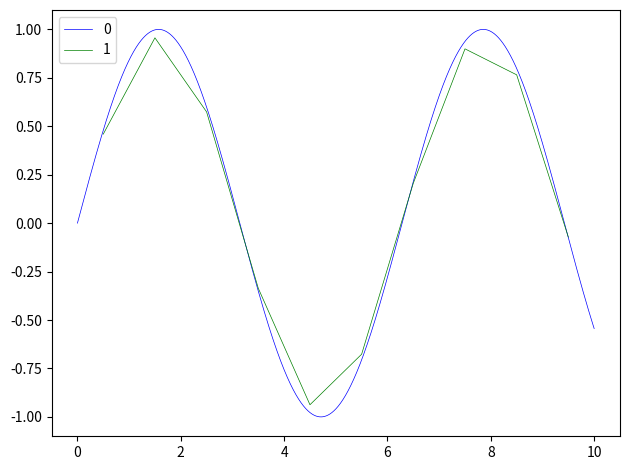
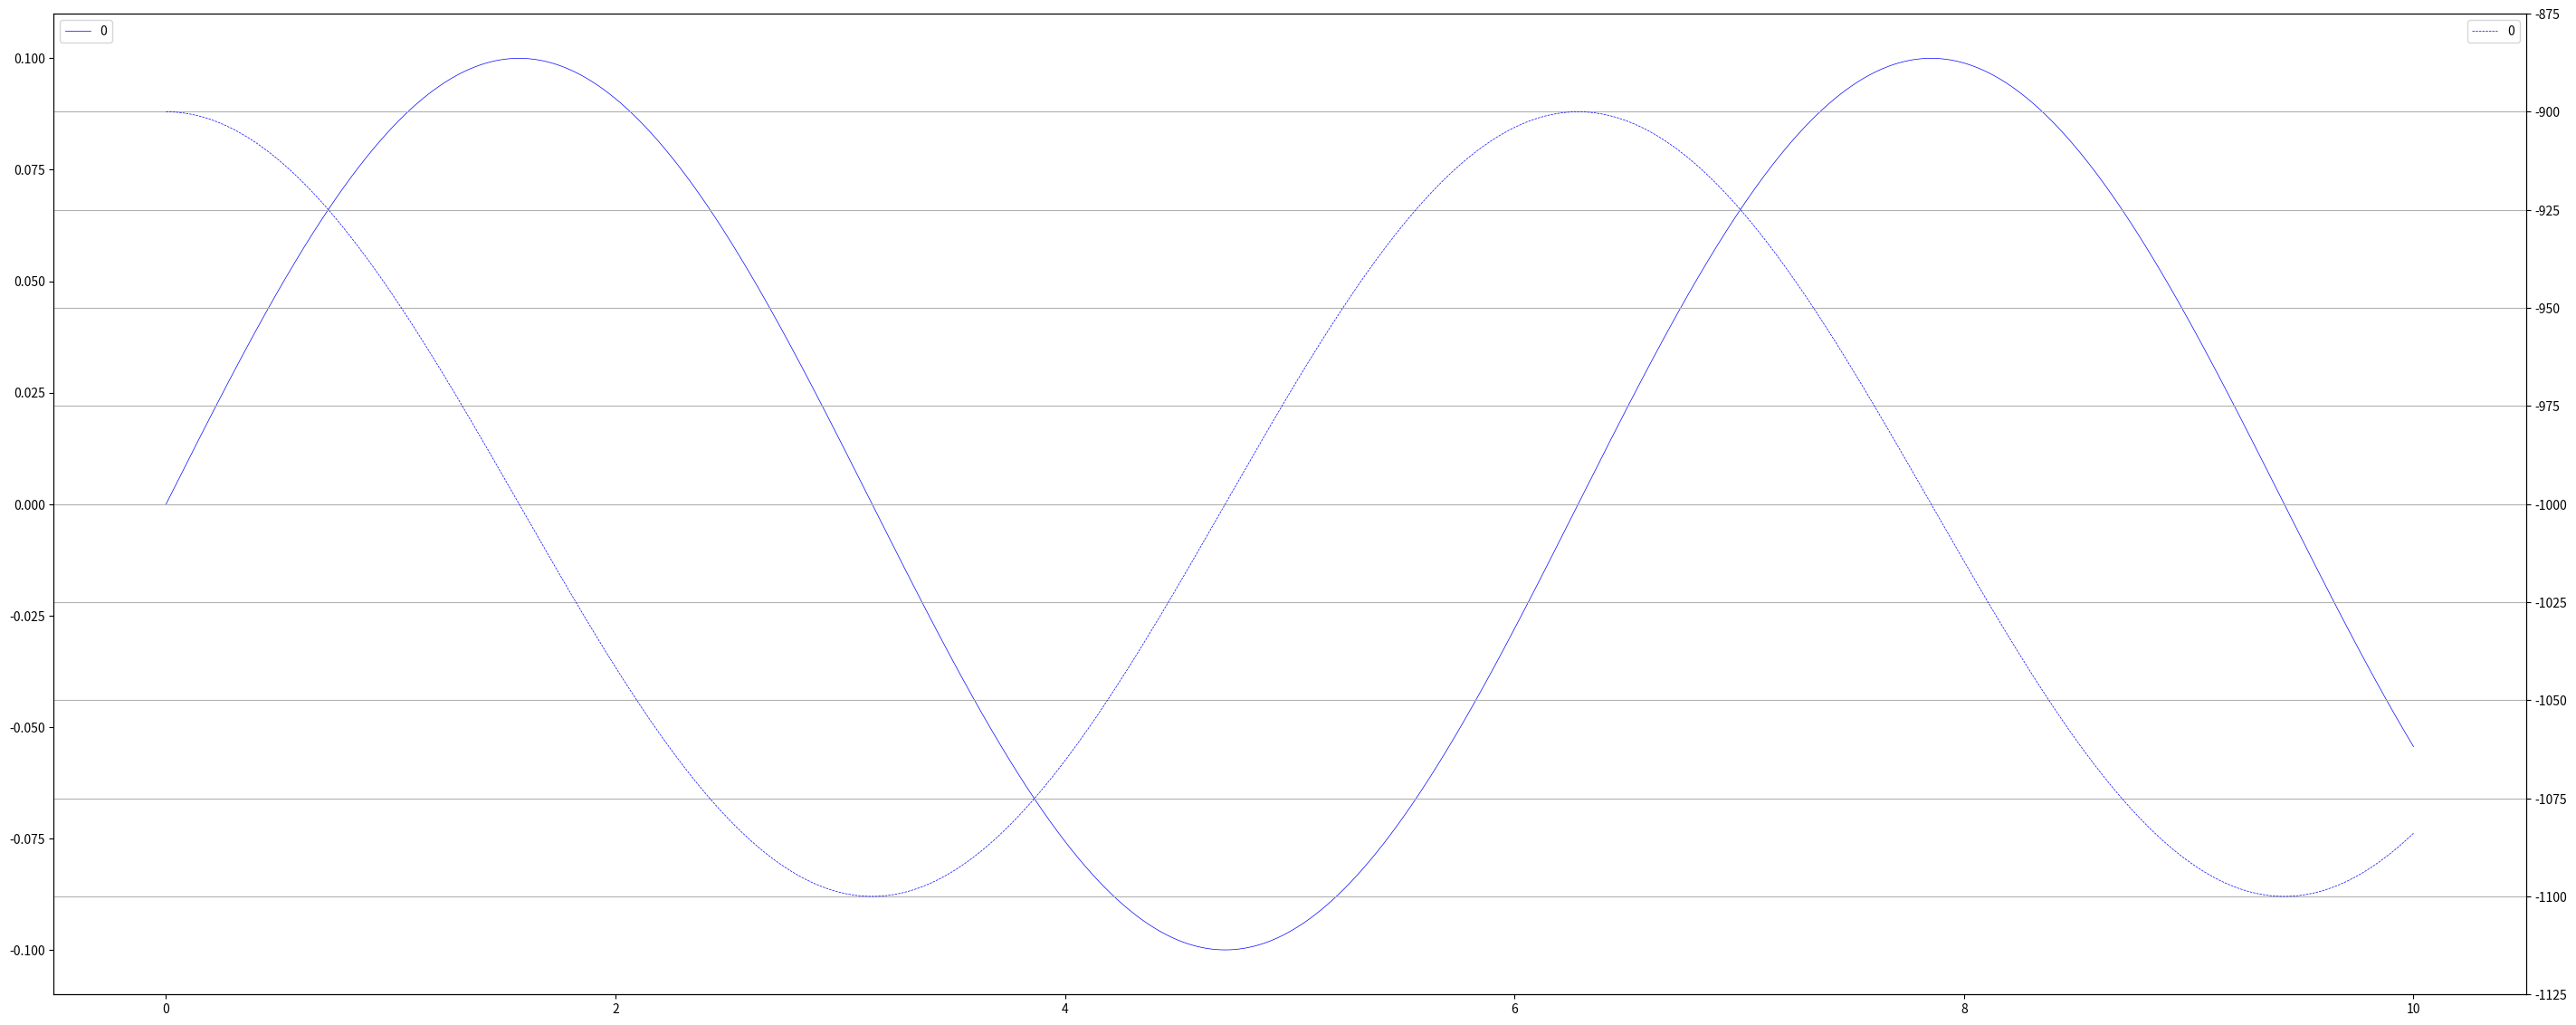
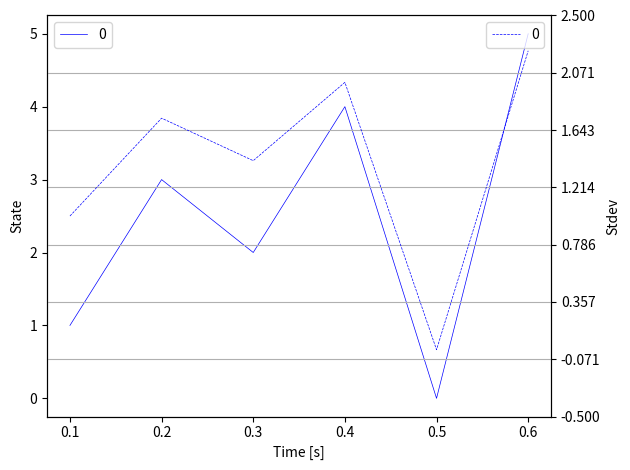

Write Python code to recreate these figures, in order.
#!/usr/bin/env python3
#
# Collection of useful functions for working with PX4ESC data dumps.
#

import numpy as np
import math


def amap(f, x):
    return np.array(list(map(f, x)))


def difference_list(cont):
    out = []
    prev_x = cont[0]
    for x in cont:
        out.append(x - prev_x)
        prev_x = x
    return np.array(out)


def running_mean(x, n):
    if n % 2 == 0:
        n += 1
    augmentation = (min(len(x), n) - 1) // 2
    return np.convolve(np.concatenate(([x[0]] * augmentation,
                                       x,
                                       [x[-1]] * augmentation)),
                       np.ones((n,)) / n, mode='valid')


def downsample(source, ratio):
    """
    :param source:  an iterable, possibly a generator, with the input numerical data, scalar or vector
    :param ratio:   downsampling ratio, must be larger than or equal 1; non-integers are allowed
    :return:        a generator that yields averaged downsampled values
    """
    if ratio < 1:
        raise ValueError('Invalid downsampling ratio %r' % ratio)

    # It is possible to use numpy for this, but we'd like to support generators properly
    # See this: http://stackoverflow.com/questions/20322079/downsample-a-1d-numpy-array
    # Also the current approach supports non-integer ratios
    a, n = None, 0
    ratio_counter = 0

    for s in source:
        if a is None:
            a, n = s, 1
        else:
            a += s
            n += 1

        ratio_counter += 1
        if ratio_counter >= ratio:
            ratio_counter -= ratio
            yield a / n
            a, n = None, 0

    if a is not None and n > 0:
        yield a / n             # Trailing residuals


def find_index(fn, container):
    for i, x in enumerate(container):
        if fn(x):
            return i


def normalize_angle(x):
    pi2 = math.pi * 2
    if x >= pi2:
        return x - pi2
    if x < 0:
        return x + pi2
    return x


def plot(left_plots,
         right_plots=None,
         colors='bgrcmykw',
         linewidth=0.5,
         title=None,
         x_label=None,
         y_labels=None,
         save_to_file=None,
         size_pixels=None):
    """
    A convenience wrapper over matplotlib's pyplot features.
    Supported data formats for each element of the lists left_plots and right_plots:
     - [[x...], [y...]]
     - [[x, y], [x, y], ...]
     - [y...]
    If X values are not provided, indexes of the Y values will be used instead.
    """
    import matplotlib.pyplot

    if right_plots is None:
        right_plots = []

    if y_labels is None:
        y_labels = []
    if len(y_labels) not in (0, 1, 2):
        raise ValueError('Invalid set of Y labels: %r' % y_labels)

    fig = matplotlib.pyplot.figure()
    if title:
        fig.suptitle(title, fontweight='bold')

    if size_pixels is not None:
        one_size_fits_all_dpi = 70          # Larger DPI --> Larger fonts!
        fig.set_dpi(one_size_fits_all_dpi)
        fig.set_size_inches(size_pixels[0] / one_size_fits_all_dpi,
                            size_pixels[1] / one_size_fits_all_dpi)

    ax1 = fig.add_subplot(111)
    if len(left_plots) > len(colors) or len(right_plots) > len(colors):
        raise ValueError('Too many plots; make sure the Y axis data are wrapped into an iterable container')

    def extract_xy(data):
        data = np.array(data)
        if data.ndim == 1:
            return list(range(len(data))), data

        if data.ndim == 2:
            if 1 in data.shape:
                data = data.flatten()
                return range(len(data)), data

            if 2 not in data.shape:
                raise ValueError("Don't know how to plot data of shape %r" % (data.shape,))

            if data.shape[0] != 2:
                data = data.T

            assert data.shape[0] == 2
            if data.shape[1] <= 2:
                raise ValueError('Data dimension too small, make sure the shape is correct: %r' % (data.shape,))

            assert data.shape[0] == 2 and data.shape[1] > 2
            return data[0], data[1]

        raise ValueError('Only one or two dimensional data is supported; got %r' % (data.shape,))

    color_selector = iter(colors)
    for i, p in enumerate(left_plots):
        ax1.plot(*extract_xy(p), linewidth=linewidth, color=next(color_selector), label=str(i))

    ax1.legend(loc='upper left')
    ax1.ticklabel_format(useOffset=False)

    if x_label:
        ax1.set_xlabel(x_label)

    if len(y_labels) > 0:
        ax1.set_ylabel(y_labels[0])

    if len(right_plots):
        color_selector = iter(colors)
        ax2 = ax1.twinx()
        for i, p in enumerate(right_plots):
            ax2.plot(*extract_xy(p), '--', linewidth=linewidth, color=next(color_selector), label=str(i))

        ax2.legend(loc='upper right')
        ax2.set_yticks(np.linspace(ax2.get_yticks()[0], ax2.get_yticks()[-1], len(ax1.get_yticks())))
        ax2.grid(None)
        ax2.ticklabel_format(useOffset=False)
        if len(y_labels) == 2:
            ax2.set_ylabel(y_labels[1])
    else:
        if len(y_labels) >= 2:
            raise ValueError('Unused Y label for the right side Y axis')

    fig.tight_layout()
    if save_to_file is not None:
        if not isinstance(save_to_file, str):
            save_to_file = str(save_to_file)
            if '.' in save_to_file:
                save_to_file += '.png'

        fig.savefig(save_to_file, dpi='figure')
    else:
        fig.show()


def constrainer(low, high):
    if low >= high:
        raise ValueError('Invalid range constraint: %r is not less than %r' % (low, high))
    return lambda x: min(max(x, low), high)


def vector(*x):
    """Constructs a column vector"""
    return np.matrix(amap(float, x)).T


# noinspection PyPep8Naming
def List(*x):
    """Helper for Mathematica generated code"""
    if all(map(lambda x: hasattr(x, '__iter__'), x)):
        return np.matrix(x)
    return amap(float, x)


def plot_kalman_filter_states(time_stamps, filter_states, state_indexes, scale=1, *args, **kwargs):
    """Plots the selected states and the corresponding variance from an arbitrary Kalman filter state history"""
    assert len(time_stamps) == len(filter_states)
    state = [amap(lambda x: x.x[i, 0] * scale, filter_states) for i in state_indexes]
    stdev = [amap(lambda x: math.sqrt(x.P[i, i]), filter_states) for i in state_indexes]
    plot([(time_stamps, x) for x in state],
         [(time_stamps, x) for x in stdev],
         x_label='Time [s]',
         y_labels=['State', 'Stdev'],
         *args, **kwargs)


if __name__ == '__main__':
    demo_x = np.linspace(0, 10, 10000)
    demo_y = np.sin(demo_x)
    demo_x_downsampled = list(downsample(demo_x, 1000))
    demo_y_downsampled = list(downsample(demo_y, 1000))
    plot([(demo_x, demo_y), (demo_x_downsampled, demo_y_downsampled)], save_to_file='downsample')

    demo_ts = np.linspace(0, 10, 10000)
    demo_plots = np.sin(demo_ts) * 0.1, np.cos(demo_ts) * 100 - 1000

    plot([np.matrix([demo_ts, demo_plots[0]]).T],
         [np.matrix([demo_ts, demo_plots[1]])],
         size_pixels=(2000, 800),
         save_to_file='test')

    class KalmanStub:
        def __init__(self, x):
            self.x = np.matrix([[x]])
            self.P = np.matrix([[x]])

    plot_kalman_filter_states([0.1, 0.2, 0.3, 0.4, 0.5, 0.6],
                              [KalmanStub(x) for x in (1, 3, 2, 4, 0, 5)],
                              [0],
                              save_to_file='kalman_test')
